Run: headless pygame with SDL's dummy video driver; simulated clock (each Clock.tick advances the game by its frame time, no real sleeping); random seed 0; keys injected as events and as key.get_pressed() state; mouse plan: one left click at the window centre at the start of phase 2, then a move to the lower-right quarter at the start of phase 3.
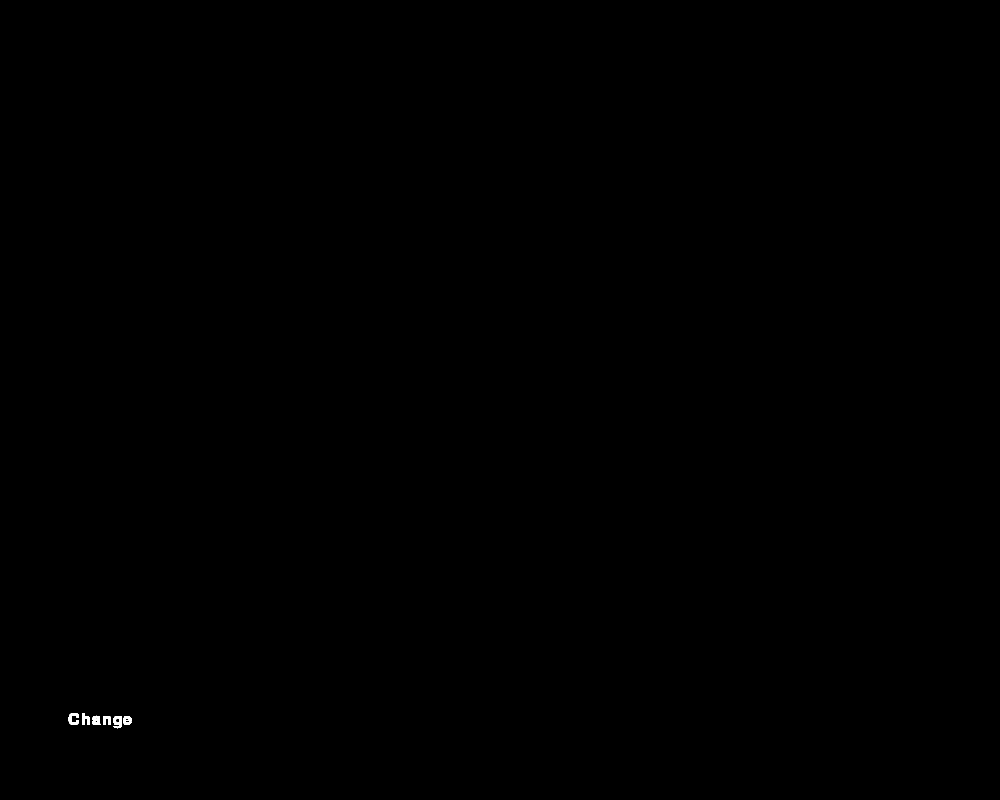
Frame 1 of 4 · flips 1–60 · no input
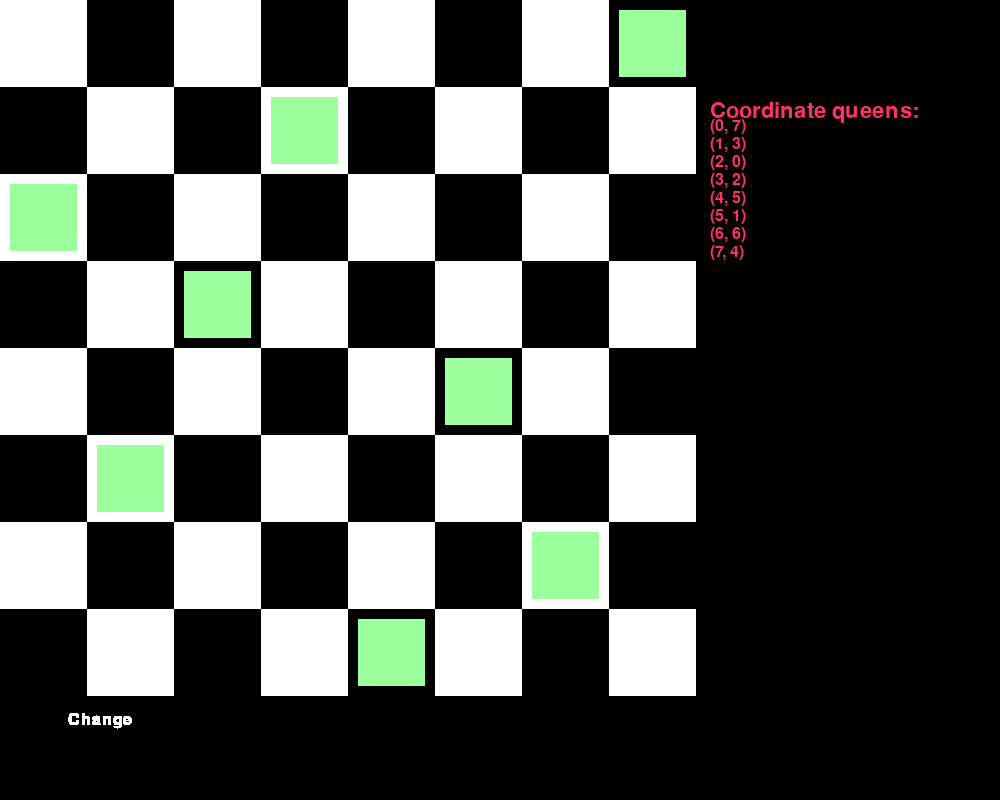
Frame 2 of 4 · flips 61–180 · clicked the window centre · tapped SPACE, RETURN · held RIGHT (→), D
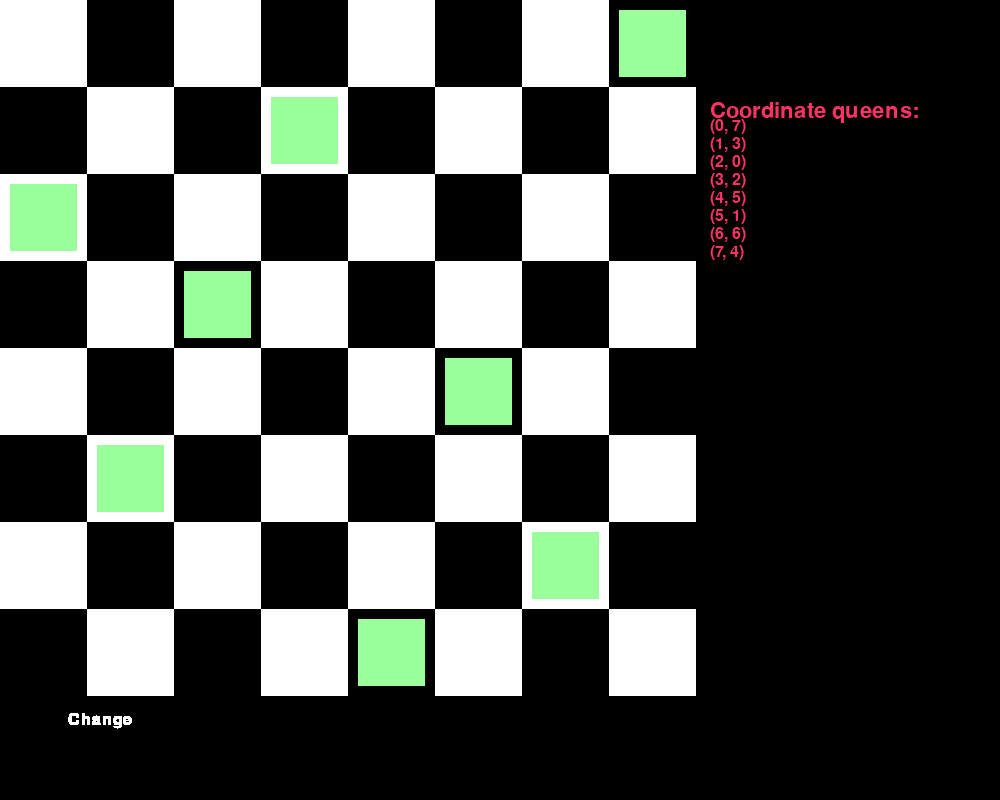
Frame 3 of 4 · flips 181–300 · moved the mouse to the lower-right quarter · held DOWN (↓), S
Frame 4 of 4 · flips 301–420 · held LEFT (←), A, UP (↑), W · screen unchanged from frame 3, image omitted

The pygame program that drew these frames:

import pygame
from queue import LifoQueue
pygame.init()
screenWidth = 700
screenHeight = 700
windown = pygame.display.set_mode((screenWidth+300, screenHeight+100))
pygame.display.set_caption("Eight Queens!!!")
white = (255, 255, 255)
black = (0, 0, 0)
squareBoard = screenWidth // 8
i = 0
def chessboard():
    for row in range(8):
        for col in range(8):
            if (row + col) % 2 == 0:
                color = white
            else:
                color = black
            pygame.draw.rect(windown, color, (col * squareBoard, row * squareBoard, squareBoard, squareBoard))
def an_toan(state, col,row):
    for r, c in enumerate(state):
        if c == col or abs(c - col) == abs(r - row):
            return False
    return True

def dfs():
    '''Tìm các giải pháp để đặt quân hậu'''
    q = LifoQueue()
    q.put([])
    solutions = []
    while not q.empty():
        state = q.get() #sẽ lấy ra các trạng thái đang lưu trong queue
        row = len(state)
        if row == 8:
            solutions.append(state)
            continue
        for col in range(8):
            if an_toan(state, col,row): #kiểm tra an toàn và thêm tất cả trạng thái vào queue
                q.put(state + [col])
    return solutions
solutions = dfs()
sumsolutions = len(solutions)
def coordinate(position):
    '''In tọa độ trên màn hình'''
    pygame.draw.rect(windown, black, (screenWidth + 10, 100, 300, screenHeight))
    spacing = pygame.font.SysFont('Times New Roman', 24).get_linesize()
    header = pygame.font.SysFont('Times New Roman', 32).render("Coordinate queens:", True, (255,50,100))
    windown.blit(header, (screenWidth+10, 100))
    for i, j in enumerate(position):
        text_surface = pygame.font.SysFont('Times New Roman', 24).render(f"({i}, {j})", True, (255,50,100))
        windown.blit(text_surface, (screenWidth+10,100 + (i + 1) * spacing))

def queen(i):
    '''In các ô vuông đại diện cho quân hậu'''
    positions = list(dfs())
    position = positions[i]
    for (i,j) in enumerate(position):
        pygame.draw.rect(windown, (155,255,155,0.5), (j * squareBoard+10, i * squareBoard+10, squareBoard-20, squareBoard-20))
    coordinate(position)
isRunning = True
while isRunning:
    for event in pygame.event.get():
        if event.type == pygame.QUIT:
            isRunning = False
        if event.type == pygame.MOUSEBUTTONDOWN:
            txtbtn = pygame.font.SysFont('Times New Roman', 24).render("Change",True,white)
            recbtn = txtbtn.get_rect(center = (100,screenHeight+20))
            if recbtn.collidepoint(event.pos):
                i += 1
                if i > sumsolutions:
                    i  =0
            chessboard()
            queen(i)
    txtbtn = pygame.font.SysFont('Times New Roman', 24).render("Change",True,white)
    recbtn = txtbtn.get_rect(center = (100,screenHeight+20))
    windown.blit(txtbtn,recbtn)
    pygame.display.flip()
pygame.quit()
